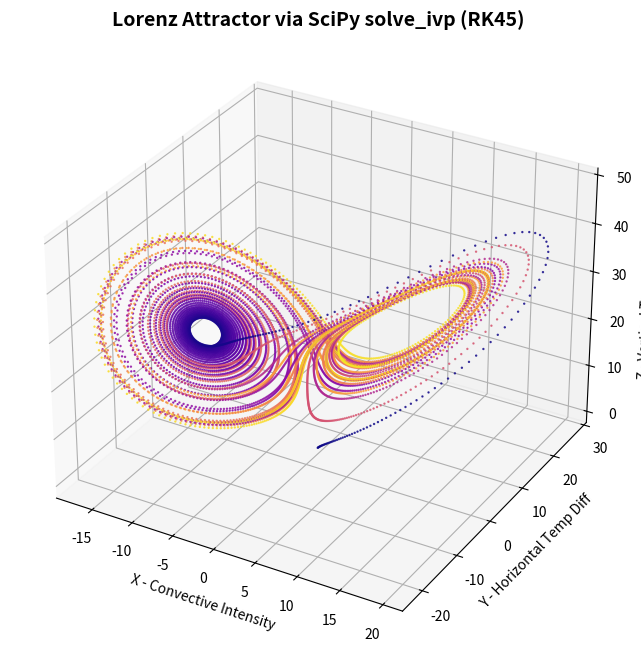

Write the Python code that produced this figure.
# In world method of simulating dynamic systems in python
import numpy as np
import matplotlib.pyplot as plt
from scipy.integrate import solve_ivp

# Define constants
sigma = 10.0
rho = 28.0
beta = 8.0/3.0

# Define our system/ode
def lorenz_system(t, u): # Scipy always requires t as first argument
    x, y, z = u
    dxdt = sigma * (y - x)
    dydt = x*(rho - z) - y
    dzdt = (x*y) - (beta*z)

    return [dxdt, dydt, dzdt]

# Boundary conditions and Initial conditions
t_span = (0.0, 50.0) # time interval
u0 = [1.0, 1.0, 1.0]

# Evaluation points
t_eval = np.linspace(t_span[0], t_span[1], 10000)

# ODE solver algorithm
solution = solve_ivp(lorenz_system, t_span, u0, method='RK45', t_eval=t_eval)

# Extract co-ordinates
x, y, z = solution.y # Contains the 2D array of shape [3, 10000]

#Plotting
fig = plt.figure(figsize=(10, 8))
ax = fig.add_subplot(111, projection='3d')
ax.scatter(x, y, z, c=solution.t, cmap='plasma', s=0.5, alpha=0.8)

ax.set_title("Lorenz Attractor via SciPy solve_ivp (RK45)", fontsize=14, fontweight='bold')
ax.set_xlabel("X - Convective Intensity")
ax.set_ylabel("Y - Horizontal Temp Diff")
ax.set_zlabel("Z - Vertical Temp Distortion")
plt.show()
